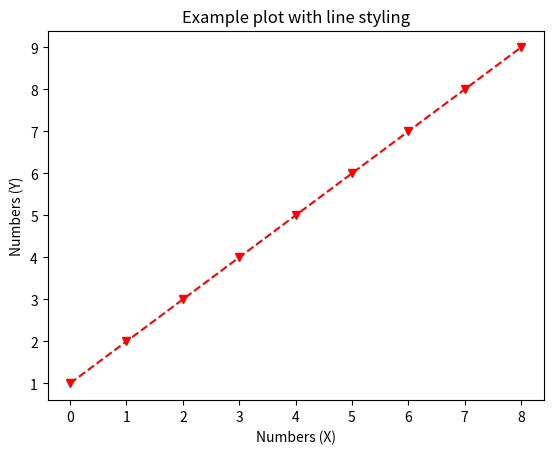

Write the Python code that produced this figure.
import matplotlib.pyplot as plt
import numpy as np

np.random.seed(19680801)

'''
Line graphs with matplotlib have 3 basic features that you can change:
1. Colour
2. Marker
3. Linestyle 

They are controlled and set respectively with `color`, `marker` and `linestyle` arguments. 
'''

numbers = [x for x in range(1, 10)]
fig, ax = plt.subplots()

ax.plot(numbers, color='red', marker='v', linestyle='--')

'''
You can add labels and titles to the plot using the set functions on ax
'''

ax.set_xlabel('Numbers (X)')
ax.set_ylabel('Numbers (Y)')
ax.set_title('Example plot with line styling')

plt.show()
